Dataset: data (GitHub, Zion74/PV-panel-classification). Classes: no ash, little ash, fully covered in ash.

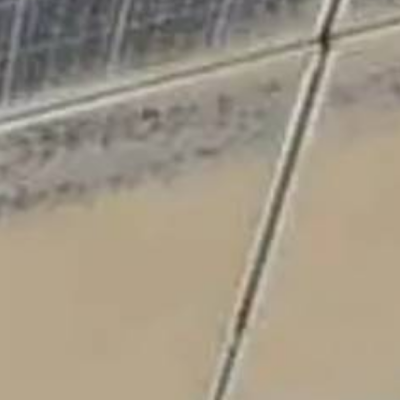
Label: fully covered in ash

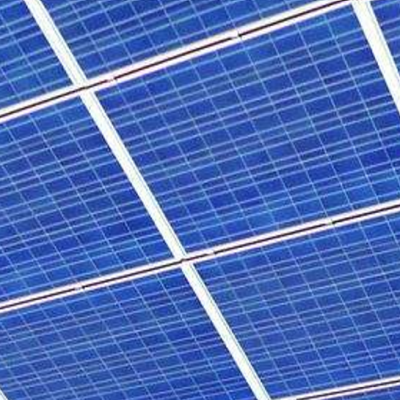
Label: no ash

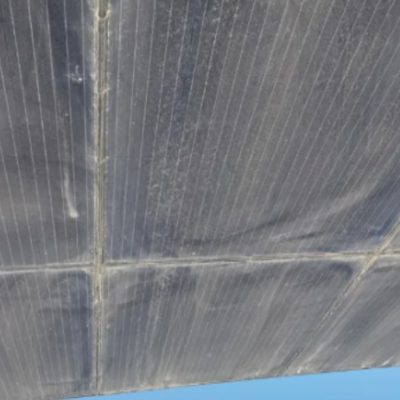
Label: little ash

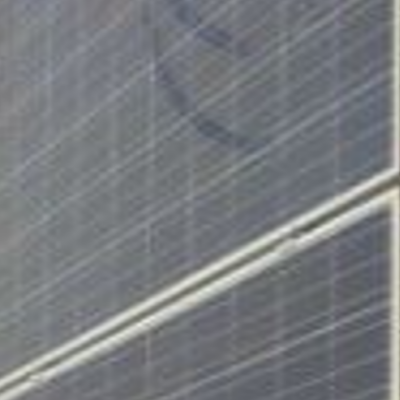
Label: little ash

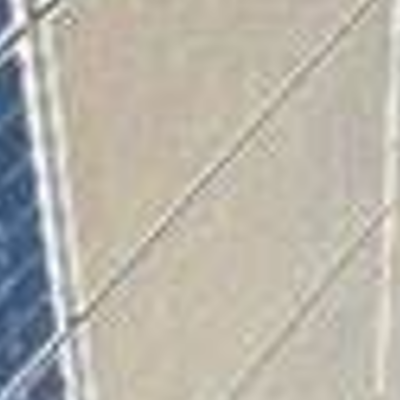
Label: fully covered in ash

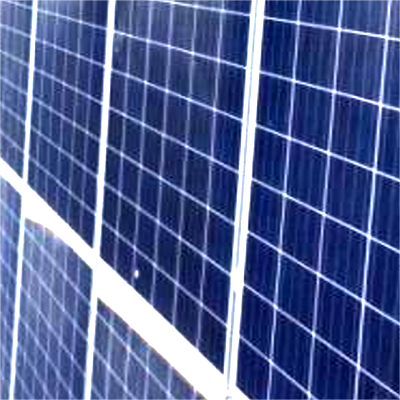
Label: no ash
